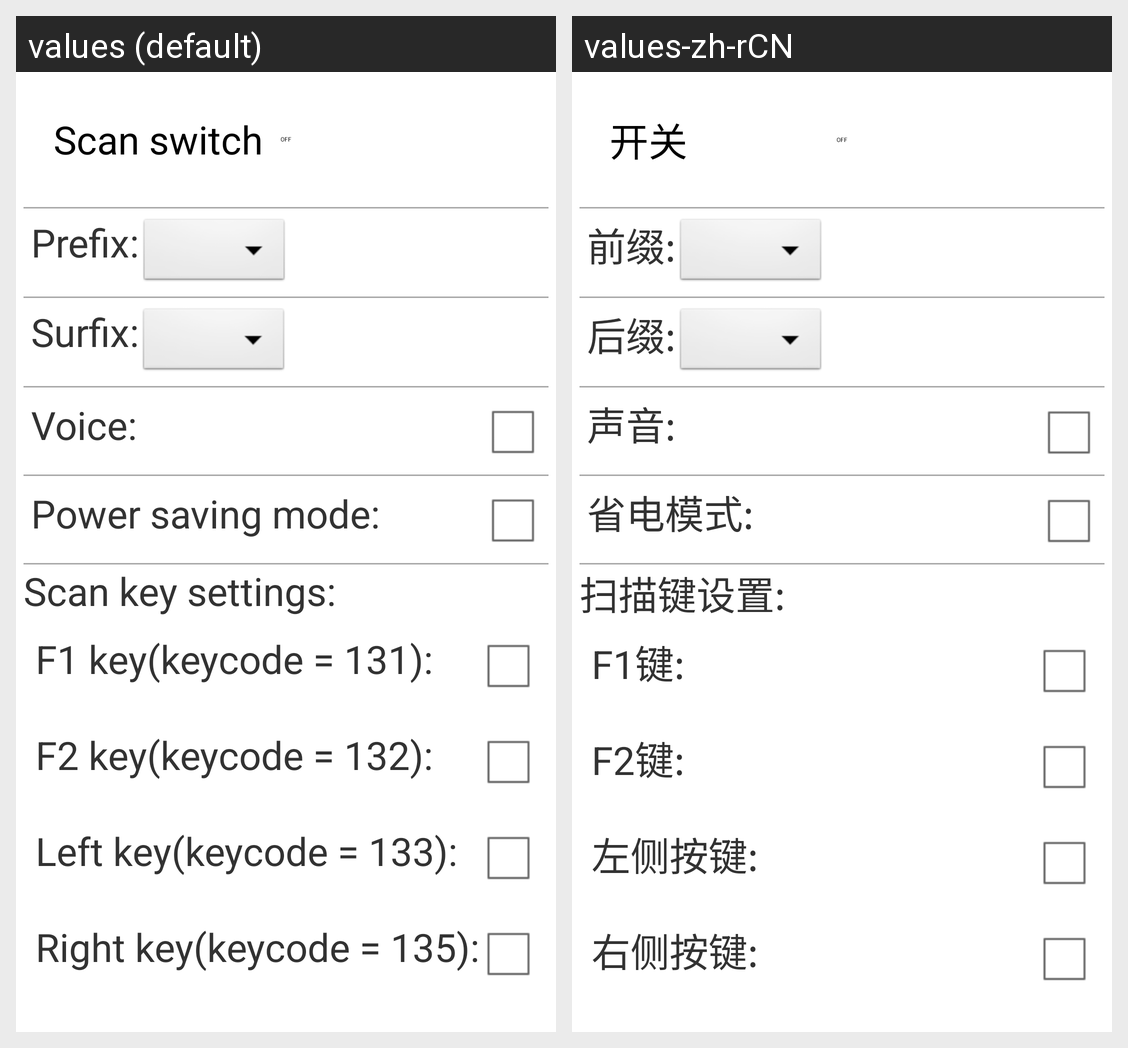

Strings drawn on this Android screen and how each of the app's shown locales translates them:
Android screen res/layout/activity_layout.xml rendered under 2 locales, left to right: values (default), values-zh-rCN. Device: Nexus 5 (rendered at 1080×1920; each locale shown at half size, 540×960, under a caption strip naming it); theme AppTheme.
Strings drawn on this screen, with the default value and each locale's value (text and hints the layout hard-codes, and strings that could not be matched under every locale, appear in the picture but are not listed):

scan_switch
  values: Scan switch
  values-zh-rCN: 开关

prefix
  values: Prefix:
  values-zh-rCN: 前缀:

surfix
  values: Surfix:
  values-zh-rCN: 后缀:

voice
  values: Voice:
  values-zh-rCN: 声音:

power_saving
  values: Power saving mode:
  values-zh-rCN: 省电模式:

scan_key_setting
  values: Scan key settings:
  values-zh-rCN: 扫描键设置:

f1
  values: F1 key(keycode = 131):
  values-zh-rCN: F1键:

f2
  values: F2 key(keycode = 132):
  values-zh-rCN: F2键:

f3
  values: Left key(keycode = 133):
  values-zh-rCN: 左侧按键:

f4
  values: Right key(keycode = 135):
  values-zh-rCN: 右侧按键:
